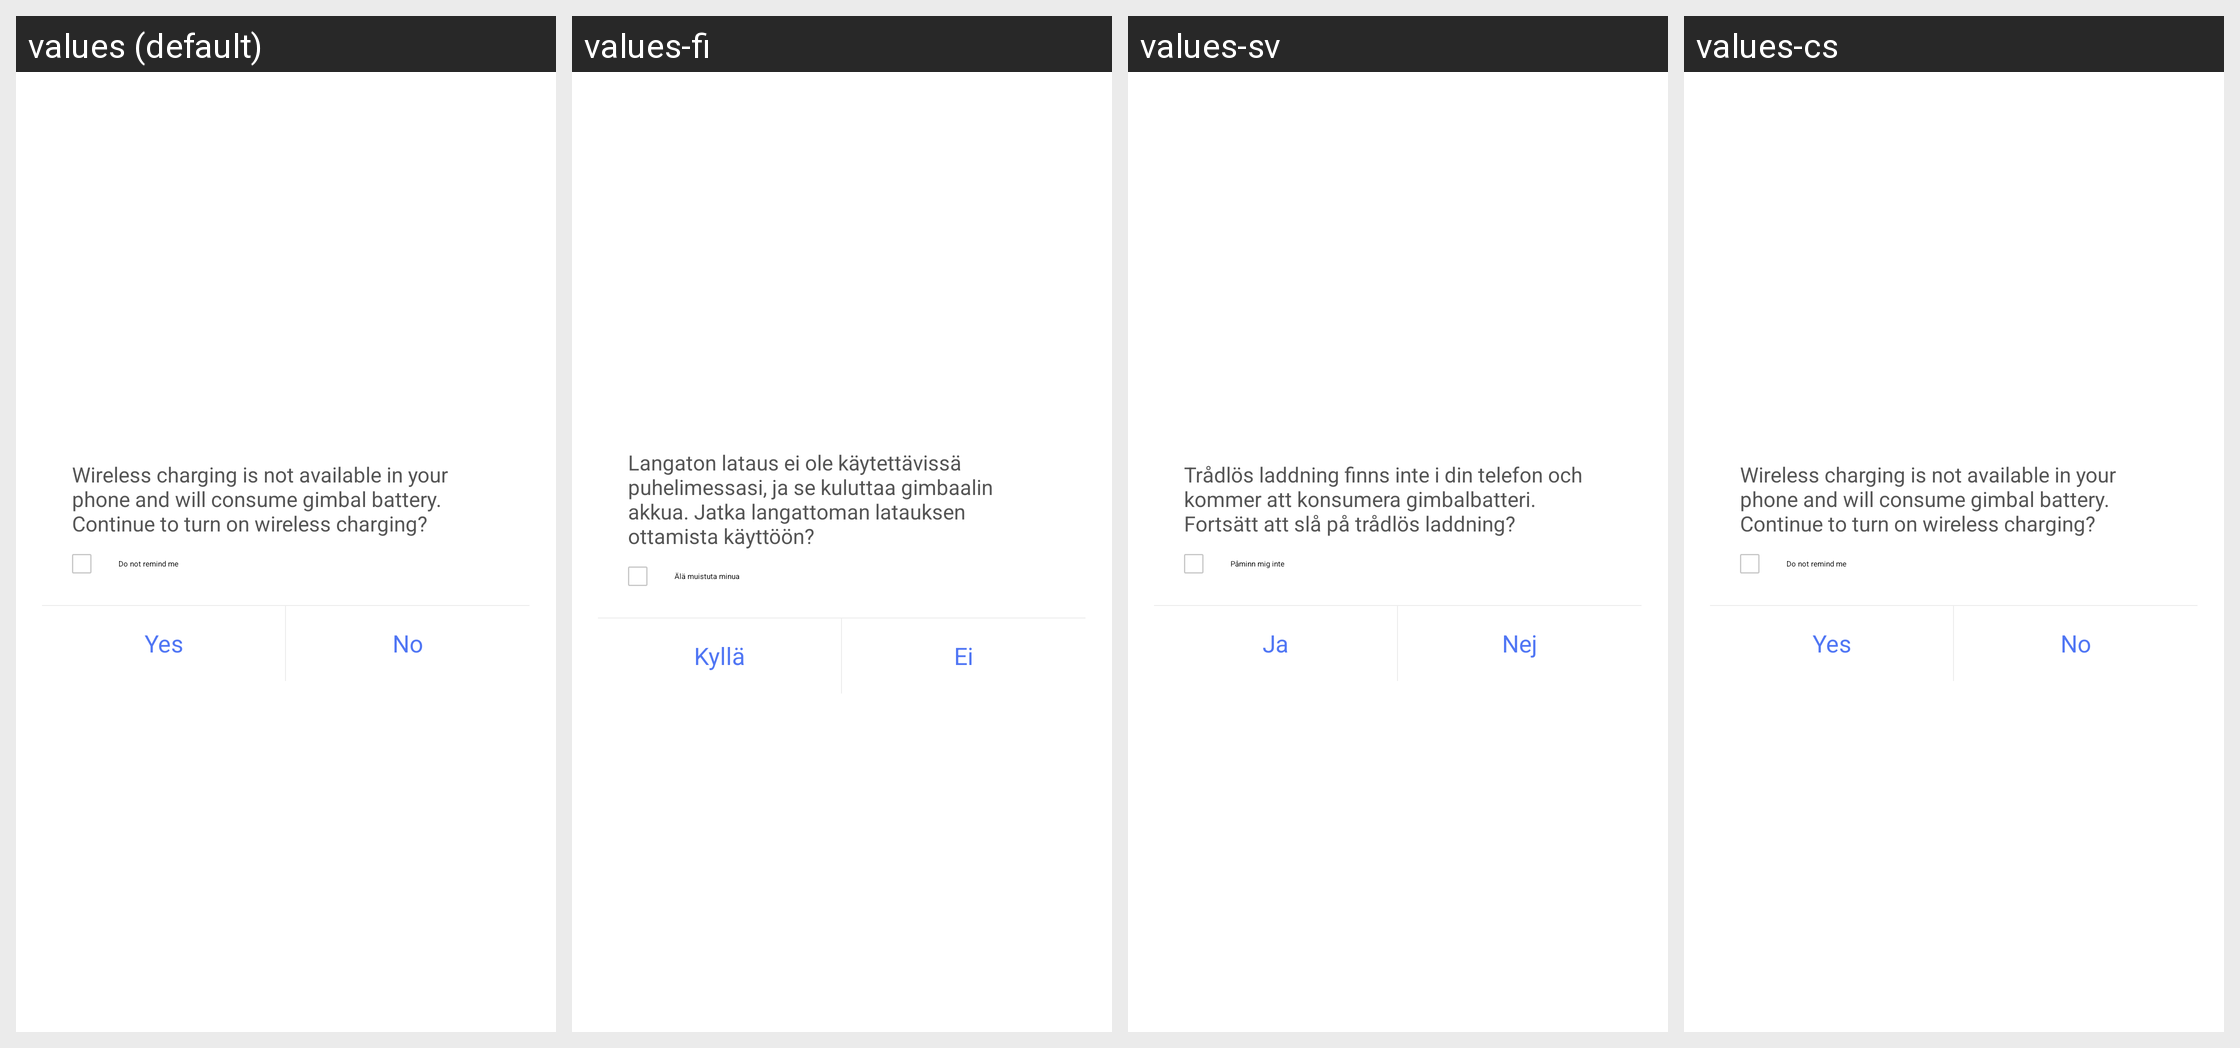

The Android screen above is rendered under several locales of the same app. Produce the string resources it draws, with the default and per-locale values.
Android screen res/layout/dialog_wireless_charge.xml rendered under 4 locales, left to right: values (default), values-fi, values-sv, values-cs. Device: Nexus 5 (rendered at 1080×1920; each locale shown at half size, 540×960, under a caption strip naming it); theme NoTitleFullscreen.
Other locales in the repository, not shown: values-da, values-de, values-es, values-fr, values-ko-rKR, values-nb, values-nl, values-pt, values-sk, values-tr, values-zh, values-zh-rTW.
Strings drawn on this screen, with the default value and each locale's value (text and hints the layout hard-codes, and strings that could not be matched under every locale, appear in the picture but are not listed):

wireless_charging_dialog_message
  values: Wireless charging is not available in your phone and will consume gimbal battery. Continue to turn on wireless charging?
  values-fi: Langaton lataus ei ole käytettävissä puhelimessasi, ja se kuluttaa gimbaalin akkua. Jatka langattoman latauksen ottamista käyttöön?
  values-sv: Trådlös laddning finns inte i din telefon och kommer att konsumera gimbalbatteri. Fortsätt att slå på trådlös laddning?
  values-cs: Wireless charging is not available in your phone and will consume gimbal battery. Continue to turn on wireless charging?

wireless_charging_dialog_ignore
  values: Do not remind me
  values-fi: Älä muistuta minua
  values-sv: Påminn mig inte
  values-cs: Do not remind me

wireless_charging_dialog_yes
  values: Yes
  values-fi: Kyllä
  values-sv: Ja
  values-cs: Yes

wireless_charging_dialog_no
  values: No
  values-fi: Ei
  values-sv: Nej
  values-cs: No
